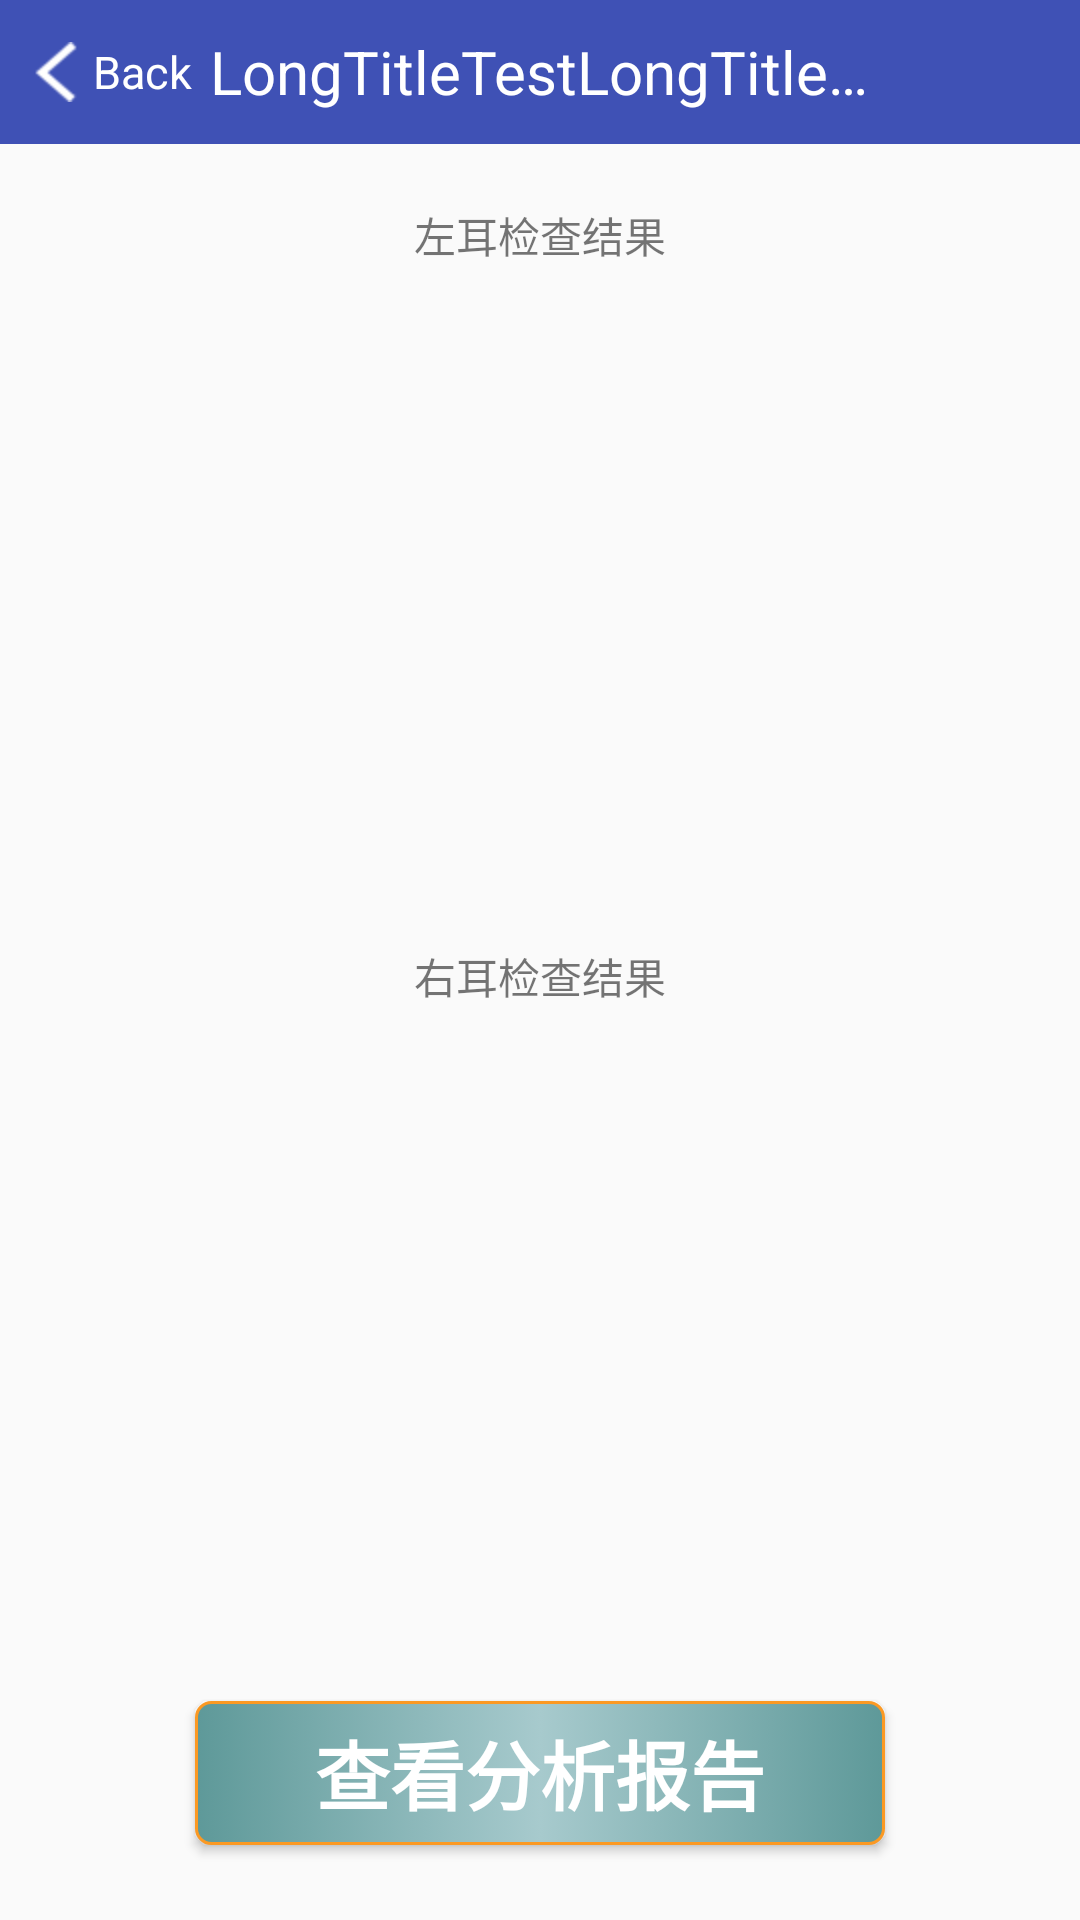

Produce the Android XML layout that renders to this screen, including the resource entries it uses.
<!-- AndroidManifest.xml: application theme AppTheme.NoActionBar -->
<!-- res/layout/fragment_result.xml -->
<LinearLayout xmlns:android="http://schemas.android.com/apk/res/android"
    android:layout_width="match_parent"
    android:layout_height="match_parent"
    android:orientation="vertical">

    <include layout="@layout/activity_base_top_bar" />

    <TextView
        android:layout_width="match_parent"
        android:layout_height="wrap_content"
        android:layout_marginTop="20dp"
        android:gravity="center"
        android:text="左耳检查结果" />

    <LinearLayout
        android:id="@+id/ll_left_result"
        android:layout_width="match_parent"
        android:layout_height="0dp"
        android:layout_weight="4"
        android:orientation="vertical">

    </LinearLayout>

    <TextView
        android:layout_width="match_parent"
        android:layout_height="wrap_content"
        android:layout_marginTop="20dp"
        android:gravity="center"
        android:text="右耳检查结果" />

    <LinearLayout
        android:id="@+id/ll_right_result"
        android:layout_width="match_parent"
        android:layout_height="0dp"
        android:layout_weight="4"
        android:orientation="vertical">

    </LinearLayout>

    <Button
        android:id="@+id/bt_look"
        android:layout_width="230dp"
        android:layout_height="wrap_content"
        android:layout_gravity="center"
        android:layout_marginTop="25dp"
        android:layout_marginBottom="25dp"
        android:background="@drawable/selector_button_color"
        android:text="查看分析报告"
        android:textColor="@color/button_text_color"
        android:textSize="25sp"
        android:textStyle="bold" />

</LinearLayout>
<!-- res/layout/activity_base_top_bar.xml (included above) -->
<RelativeLayout xmlns:android="http://schemas.android.com/apk/res/android"
    android:id="@+id/rl_top_bar"
    android:layout_width="match_parent"
    android:layout_height="@dimen/top_bar_height"
    android:background="@color/colorPrimary">

    <TextView
        android:id="@+id/tv_left"
        android:layout_width="wrap_content"
        android:layout_height="match_parent"
        android:layout_alignParentLeft="true"
        android:layout_centerVertical="true"
        android:background="@drawable/selector_title_click_bg"
        android:drawableLeft="@drawable/ic_back"
        android:drawablePadding="1dp"
        android:gravity="center"
        android:padding="10dp"
        android:text="Back"
        android:textColor="#FFFFFF"
        android:textSize="15sp" />

    <TextView
        android:id="@+id/tv_title"
        android:layout_width="wrap_content"
        android:layout_height="wrap_content"
        android:layout_centerHorizontal="true"
        android:layout_centerVertical="true"
        android:maxWidth="220dp"
        android:singleLine="true"
        android:text="LongTitleTestLongTitleTestLongTitleTest"
        android:textColor="#FFFFFF"
        android:textSize="20sp" />

    <TextView
        android:id="@+id/tv_right"
        android:layout_width="wrap_content"
        android:layout_height="match_parent"
        android:layout_alignParentRight="true"
        android:layout_centerVertical="true"
        android:background="@drawable/selector_title_click_bg"
        android:gravity="center"
        android:padding="10dp"
        android:text="Right"
        android:visibility="invisible"
        android:textColor="#FFFFFF"
        android:textSize="15sp" />

</RelativeLayout>
<!-- resources referenced by this layout -->
<resources>
  <color name="button_text_color">#ffffff</color>
  <color name="colorPrimary">#3F51B5</color>
  <dimen name="top_bar_height">48dp</dimen>
  <!-- drawable ic_back: png bitmap (drawable-hdpi, 1322 bytes) -->
  <!-- drawable selector_button_color (drawable) -->
  <?xml version="1.0" encoding="utf-8"?>
  <selector xmlns:android="http://schemas.android.com/apk/res/android">
  
      <item android:drawable="@drawable/shape_button_click" android:state_pressed="true"/>
      <item android:drawable="@drawable/shape_button_click" android:state_checked="true"/>
      <item android:drawable="@drawable/shape_button_default"/>
  
  
  </selector>
  <!-- drawable selector_title_click_bg (drawable) -->
  <?xml version="1.0" encoding="utf-8"?>
  <selector xmlns:android="http://schemas.android.com/apk/res/android">
  
      <item android:state_pressed="false">
          <shape android:shape="rectangle">
              <solid android:color="#00FFFFFF" />
              <corners android:radius="1dp" />
          </shape>
      </item>
  
  
      <item android:state_pressed="true">
          <shape android:shape="rectangle">
              <solid android:color="#33DDDDDD" />
              <corners android:radius="1dp" />
          </shape>
      </item>
  </selector>
  <style name="AppTheme.NoActionBar">
          <item name="windowActionBar">false</item>
          <item name="windowNoTitle">true</item>
      </style>
  <!-- drawable shape_button_click (drawable) -->
  <?xml version="1.0" encoding="UTF-8"?>
  <shape xmlns:android="http://schemas.android.com/apk/res/android"
      android:shape="rectangle" >
  
      
      <solid android:color="#FFFF9C" />
      
      <corners android:radius="5dp" />
      
      <stroke
          android:width="1dp"
          android:color="#fb9923" />
      
  
      <gradient
          android:centerColor="#5e9999"
          android:endColor="#a7cacd"
          android:startColor="#a7cacd"
          android:type="linear" />
  
  </shape>
  <!-- drawable shape_button_default (drawable) -->
  <?xml version="1.0" encoding="UTF-8"?>
  <shape xmlns:android="http://schemas.android.com/apk/res/android"
         android:shape="rectangle">
  
      
      <solid android:color="#FFCA4B"/>
      
      <corners android:radius="5dp"/>
      
      <stroke
          android:width="1dp"
          android:color="#fb9923"/>
      
      <gradient
          android:centerColor="#a7cacd"
          android:endColor="#5e9999"
          android:startColor="#5e9999"
          android:type="linear"/>
  
  </shape>
</resources>
